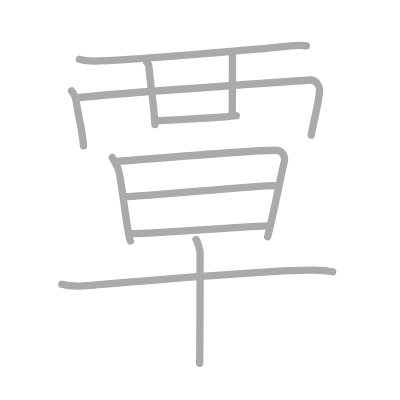
t = 0.00 s
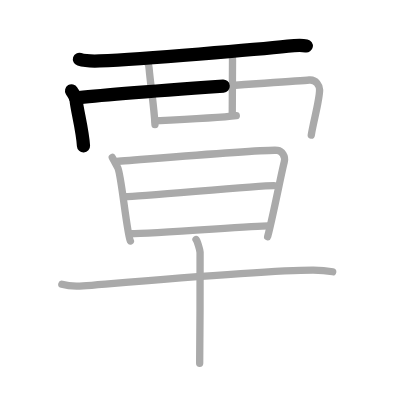
t = 2.50 s
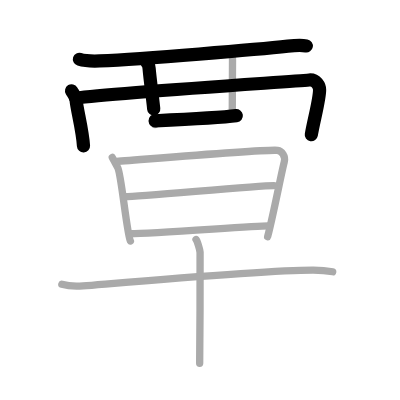
t = 4.75 s
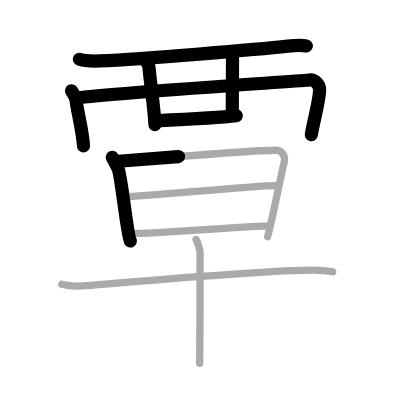
t = 7.25 s
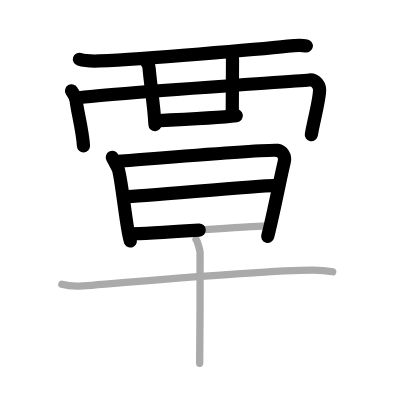
t = 9.50 s
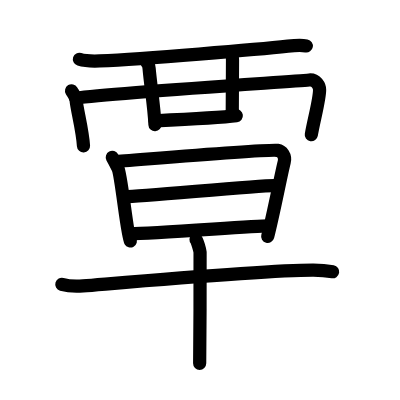
t = 12.00 s

The animated SVG that drew these frames (rendered in a browser with its animation timeline set to each time). Animation: 12 SMIL elements (animate=12); one cycle of 12.00 s.

<?xml version="1.0" standalone="no"?>
<!DOCTYPE svg PUBLIC "-//W3C//DTD SVG 1.1//EN"   "http://www.w3.org/Graphics/SVG/1.1/DTD/svg11.dtd">
<svg width="400px" height="400px"  version="1.1" xmlns="http://www.w3.org/2000/svg">
  <defs>
    <marker id="Triangle" viewBox="0 0 10 10" refX="0" refY="5" markerUnits="strokeWidth" markerWidth="3" style="stroke-opacity:0%;fill:#aaaaaa;" markerHeight="2" orient="auto">
      <path d="M 0 0 L 10 5 L 0 10 z" />
    </marker>
    
    <marker id="Arrow" viewBox="0 0 10 10" refX="5" refY="5" markerUnits="strokeWidth" markerWidth="1.8" style="stroke-opacity:0%;fill:#770000;" markerHeight="2" orient="auto">
      <path d="M 0 4 L 6 4 L 4 1 L 10 5 L 4 9 L 6 6 L 0 6 z" />
        <circle cx="5" cy="5" r="5" />
      </marker>
    
    <marker id="TriangleRed" viewBox="0 0 10 10" refX="0" refY="5" markerUnits="strokeWidth" markerWidth="3" style="stroke-opacity:0%;fill:#CC0000;" markerHeight="2" orient="auto">
      <path d="M 0 0 L 10 5 L 0 10 z" />
    </marker>
    
    <marker id="ArrowRed" viewBox="0 0 10 10" refX="5" refY="5" markerUnits="strokeWidth" markerWidth="1.8" style="stroke-opacity:0%;fill:#CC0000;" markerHeight="2" orient="auto">
      <path d="M 0 4 L 6 4 L 4 1 L 10 5 L 4 9 L 6 6 L 0 6 z" />
        <circle cx="5" cy="5" r="5" />
      </marker>
    
  </defs>
  
  <path style="fill:#ffffff; fill-opacity:100%; fill-rule:evenodd; stroke-width:0;" d="M 0 0 L 400px 0 L 400px 400px L 0 400px L 0 0" />

  <g transform="scale(3.6697247706422 3.6697247706422)">
<path style="fill:none; fill-opacity:0%; fill-rule:evenodd; stroke:#aaaaaa; stroke-opacity:100%; stroke-width: 1.5pt; stroke-linejoin:round; stroke-linecap:round;" d="M21.64 16.16c1.44 0.45 4.07 0.51 5.52 0.45c12.08-0.57 43.09-3.11 51.29-4.03c2.38-0.27 3.84-0.29 5.04-0.07"></path>
<path style="fill:none; fill-opacity:0%; fill-rule:evenodd; stroke:#aaaaaa; stroke-opacity:100%; stroke-width: 1.5pt; stroke-linejoin:round; stroke-linecap:round;" d="M19.5 24.74c0.5 0.84 1.13 1.53 1.24 2.6C21 30 22.5 35.5 22.75 39.75"></path>
<path style="fill:none; fill-opacity:0%; fill-rule:evenodd; stroke:#aaaaaa; stroke-opacity:100%; stroke-width: 1.5pt; stroke-linejoin:round; stroke-linecap:round;" d="M20.63 26.72c10.3-1.36 58.32-4.46 63.63-4.92c1.94-0.17 2.83 1.66 2.83 2.68c0 2.76-1.59 8.26-2.27 12.33"></path>
<path style="fill:none; fill-opacity:0%; fill-rule:evenodd; stroke:#aaaaaa; stroke-opacity:100%; stroke-width: 1.5pt; stroke-linejoin:round; stroke-linecap:round;" d="M42.26 32.92C46 32.75 60.75 32 64.39 31.52"></path>
<path style="fill:none; fill-opacity:0%; fill-rule:evenodd; stroke:#aaaaaa; stroke-opacity:100%; stroke-width: 1.5pt; stroke-linejoin:round; stroke-linecap:round;" d="M40.05 17.01c0.32 0.25 0.54 1.11 0.58 1.62C41 23 42.02 29.24 42.23 33.98"></path>
<path style="fill:none; fill-opacity:0%; fill-rule:evenodd; stroke:#aaaaaa; stroke-opacity:100%; stroke-width: 1.5pt; stroke-linejoin:round; stroke-linecap:round;" d="M62.9 14.08c0.32 0.25 0.46 1.14 0.46 2.28c-0.01 4.56-0.07 9.64-0.07 15.02"></path>
<path style="fill:none; fill-opacity:0%; fill-rule:evenodd; stroke:#aaaaaa; stroke-opacity:100%; stroke-width: 1.5pt; stroke-linejoin:round; stroke-linecap:round;" d="M30.6 42.9c0.57 1.07 0.85 1.6 1.51 2.85c0.94 1.78 2.51 18.31 3.42 19.92"></path>
<path style="fill:none; fill-opacity:0%; fill-rule:evenodd; stroke:#aaaaaa; stroke-opacity:100%; stroke-width: 1.5pt; stroke-linejoin:round; stroke-linecap:round;" d="M31.45 44c3.22-0.17 41.28-3.44 44.18-3.02c1.16 0.17 2.26 1.49 1.82 3.19c-0.83 3.19-3.01 14.6-4.52 20.32"></path>
<path style="fill:none; fill-opacity:0%; fill-rule:evenodd; stroke:#aaaaaa; stroke-opacity:100%; stroke-width: 1.5pt; stroke-linejoin:round; stroke-linecap:round;" d="M34.03 53.57c4.36 0 35.7-2.99 40.63-2.99"></path>
<path style="fill:none; fill-opacity:0%; fill-rule:evenodd; stroke:#aaaaaa; stroke-opacity:100%; stroke-width: 1.5pt; stroke-linejoin:round; stroke-linecap:round;" d="M35.47 63.7c6.44 0 33.61-2.13 37.63-2.13"></path>
<path style="fill:none; fill-opacity:0%; fill-rule:evenodd; stroke:#aaaaaa; stroke-opacity:100%; stroke-width: 1.5pt; stroke-linejoin:round; stroke-linecap:round;" d="M16.85 77.47c1.51 0.44 4.28 0.56 5.77 0.44c13.03-1.06 50.51-4.33 62.77-4.29c2.51 0.01 4.02 0.21 5.27 0.43"></path>
<path style="fill:none; fill-opacity:0%; fill-rule:evenodd; stroke:#aaaaaa; stroke-opacity:100%; stroke-width: 1.5pt; stroke-linejoin:round; stroke-linecap:round;" d="M53.42 65.28c0.33 0.37 1.04 2.75 1.1 3.48c0.07 0.73-0.04 25.66-0.11 30.24"></path>

<path style="fill:none; fill-opacity:0%; fill-rule:evenodd; stroke:#000000; stroke-opacity:100%; stroke-width: 2.7pt; stroke-linejoin:round; stroke-linecap:round;" d="M21.64 16.16c1.44 0.45 4.07 0.51 5.52 0.45c12.08-0.57 43.09-3.11 51.29-4.03c2.38-0.27 3.84-0.29 5.04-0.07" pathLength="100" stroke-dashoffset="100" stroke-dasharray="100 105"><animate id="dashAnim1" attributeName="stroke-dashoffset" from="100" to="0" dur="1s" calcMode="linear" fill="freeze"/></path>
<path style="fill:none; fill-opacity:0%; fill-rule:evenodd; stroke:#000000; stroke-opacity:100%; stroke-width: 2.7pt; stroke-linejoin:round; stroke-linecap:round;" d="M19.5 24.74c0.5 0.84 1.13 1.53 1.24 2.6C21 30 22.5 35.5 22.75 39.75" pathLength="100" stroke-dashoffset="100" stroke-dasharray="100 105"><animate id="dashAnim2" attributeName="stroke-dashoffset" from="100" to="0" dur="1s" calcMode="linear" begin="dashAnim1.end" fill="freeze"/></path>
<path style="fill:none; fill-opacity:0%; fill-rule:evenodd; stroke:#000000; stroke-opacity:100%; stroke-width: 2.7pt; stroke-linejoin:round; stroke-linecap:round;" d="M20.63 26.72c10.3-1.36 58.32-4.46 63.63-4.92c1.94-0.17 2.83 1.66 2.83 2.68c0 2.76-1.59 8.26-2.27 12.33" pathLength="100" stroke-dashoffset="100" stroke-dasharray="100 105"><animate id="dashAnim3" attributeName="stroke-dashoffset" from="100" to="0" dur="1s" calcMode="linear" begin="dashAnim2.end" fill="freeze"/></path>
<path style="fill:none; fill-opacity:0%; fill-rule:evenodd; stroke:#000000; stroke-opacity:100%; stroke-width: 2.7pt; stroke-linejoin:round; stroke-linecap:round;" d="M42.26 32.92C46 32.75 60.75 32 64.39 31.52" pathLength="100" stroke-dashoffset="100" stroke-dasharray="100 105"><animate id="dashAnim4" attributeName="stroke-dashoffset" from="100" to="0" dur="1s" calcMode="linear" begin="dashAnim3.end" fill="freeze"/></path>
<path style="fill:none; fill-opacity:0%; fill-rule:evenodd; stroke:#000000; stroke-opacity:100%; stroke-width: 2.7pt; stroke-linejoin:round; stroke-linecap:round;" d="M40.05 17.01c0.32 0.25 0.54 1.11 0.58 1.62C41 23 42.02 29.24 42.23 33.98" pathLength="100" stroke-dashoffset="100" stroke-dasharray="100 105"><animate id="dashAnim5" attributeName="stroke-dashoffset" from="100" to="0" dur="1s" calcMode="linear" begin="dashAnim4.end" fill="freeze"/></path>
<path style="fill:none; fill-opacity:0%; fill-rule:evenodd; stroke:#000000; stroke-opacity:100%; stroke-width: 2.7pt; stroke-linejoin:round; stroke-linecap:round;" d="M62.9 14.08c0.32 0.25 0.46 1.14 0.46 2.28c-0.01 4.56-0.07 9.64-0.07 15.02" pathLength="100" stroke-dashoffset="100" stroke-dasharray="100 105"><animate id="dashAnim6" attributeName="stroke-dashoffset" from="100" to="0" dur="1s" calcMode="linear" begin="dashAnim5.end" fill="freeze"/></path>
<path style="fill:none; fill-opacity:0%; fill-rule:evenodd; stroke:#000000; stroke-opacity:100%; stroke-width: 2.7pt; stroke-linejoin:round; stroke-linecap:round;" d="M30.6 42.9c0.57 1.07 0.85 1.6 1.51 2.85c0.94 1.78 2.51 18.31 3.42 19.92" pathLength="100" stroke-dashoffset="100" stroke-dasharray="100 105"><animate id="dashAnim7" attributeName="stroke-dashoffset" from="100" to="0" dur="1s" calcMode="linear" begin="dashAnim6.end" fill="freeze"/></path>
<path style="fill:none; fill-opacity:0%; fill-rule:evenodd; stroke:#000000; stroke-opacity:100%; stroke-width: 2.7pt; stroke-linejoin:round; stroke-linecap:round;" d="M31.45 44c3.22-0.17 41.28-3.44 44.18-3.02c1.16 0.17 2.26 1.49 1.82 3.19c-0.83 3.19-3.01 14.6-4.52 20.32" pathLength="100" stroke-dashoffset="100" stroke-dasharray="100 105"><animate id="dashAnim8" attributeName="stroke-dashoffset" from="100" to="0" dur="1s" calcMode="linear" begin="dashAnim7.end" fill="freeze"/></path>
<path style="fill:none; fill-opacity:0%; fill-rule:evenodd; stroke:#000000; stroke-opacity:100%; stroke-width: 2.7pt; stroke-linejoin:round; stroke-linecap:round;" d="M34.03 53.57c4.36 0 35.7-2.99 40.63-2.99" pathLength="100" stroke-dashoffset="100" stroke-dasharray="100 105"><animate id="dashAnim9" attributeName="stroke-dashoffset" from="100" to="0" dur="1s" calcMode="linear" begin="dashAnim8.end" fill="freeze"/></path>
<path style="fill:none; fill-opacity:0%; fill-rule:evenodd; stroke:#000000; stroke-opacity:100%; stroke-width: 2.7pt; stroke-linejoin:round; stroke-linecap:round;" d="M35.47 63.7c6.44 0 33.61-2.13 37.63-2.13" pathLength="100" stroke-dashoffset="100" stroke-dasharray="100 105"><animate id="dashAnim10" attributeName="stroke-dashoffset" from="100" to="0" dur="1s" calcMode="linear" begin="dashAnim9.end" fill="freeze"/></path>
<path style="fill:none; fill-opacity:0%; fill-rule:evenodd; stroke:#000000; stroke-opacity:100%; stroke-width: 2.7pt; stroke-linejoin:round; stroke-linecap:round;" d="M16.85 77.47c1.51 0.44 4.28 0.56 5.77 0.44c13.03-1.06 50.51-4.33 62.77-4.29c2.51 0.01 4.02 0.21 5.27 0.43" pathLength="100" stroke-dashoffset="100" stroke-dasharray="100 105"><animate id="dashAnim11" attributeName="stroke-dashoffset" from="100" to="0" dur="1s" calcMode="linear" begin="dashAnim10.end" fill="freeze"/></path>
<path style="fill:none; fill-opacity:0%; fill-rule:evenodd; stroke:#000000; stroke-opacity:100%; stroke-width: 2.7pt; stroke-linejoin:round; stroke-linecap:round;" d="M53.42 65.28c0.33 0.37 1.04 2.75 1.1 3.48c0.07 0.73-0.04 25.66-0.11 30.24" pathLength="100" stroke-dashoffset="100" stroke-dasharray="100 105"><animate id="dashAnim12" attributeName="stroke-dashoffset" from="100" to="0" dur="1s" calcMode="linear" begin="dashAnim11.end" fill="freeze"/></path>

</g>

</svg>  
          
